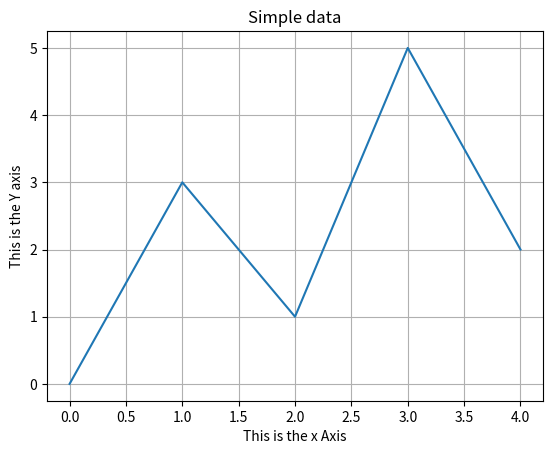

This figure's Python source:
import matplotlib.pyplot as plt

def main():
    x_coords = [0,1,2,3,4]
    y_coords = [0,3,1,5,2]
    plt.plot(x_coords,y_coords) # plot the points on a line graph

    plt.title('Simple data')
    plt.xlabel('This is the x Axis')
    plt.ylabel('This is the Y axis')
    
    plt.grid(True)

    plt.show()
main()